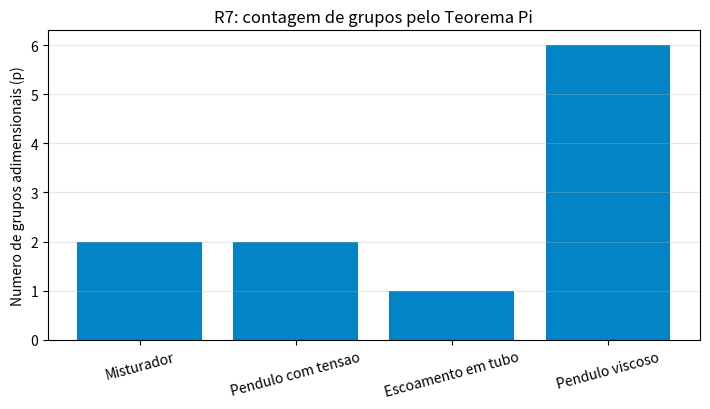

Reproduce this figure in Python.
import pandas as pd
import matplotlib.pyplot as plt

def buckingham_count(n, m):
    if n <= m:
        raise ValueError('E necessario n > m para haver grupos independentes.')
    return n - m

casos = [
    ('Misturador', 5, 3),
    ('Pendulo com tensao', 5, 3),
    ('Escoamento em tubo', 4, 3),
    ('Pendulo viscoso', 9, 3)
]

df = pd.DataFrame(casos, columns=['Sistema', 'n', 'm'])
df['p = n-m'] = df.apply(lambda r: buckingham_count(int(r['n']), int(r['m'])), axis=1)
df

plt.figure(figsize=(7.2, 4.2))
plt.bar(df['Sistema'], df['p = n-m'], color='#0284c7')
plt.ylabel('Numero de grupos adimensionais (p)')
plt.title('R7: contagem de grupos pelo Teorema Pi')
plt.grid(axis='y', alpha=0.3)
plt.xticks(rotation=15)
plt.tight_layout()
plt.show()
